Image classification data set "AppleBalanced" (Kuroi042/Leaffliction on GitHub). Class labels (3): apple black rot, apple rust, apple scab.

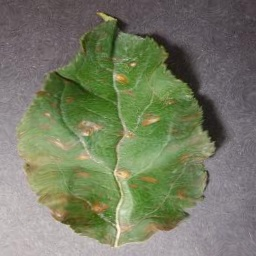
Label: apple rust

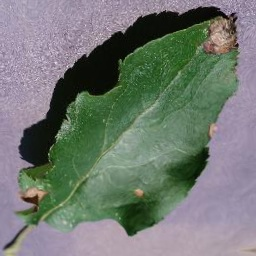
Label: apple black rot

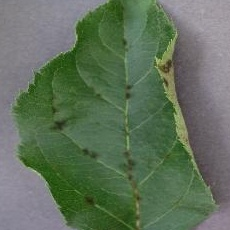
Label: apple scab

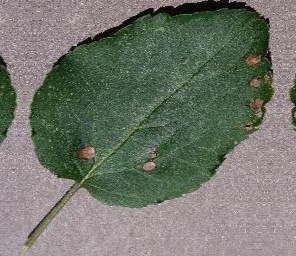
Label: apple black rot

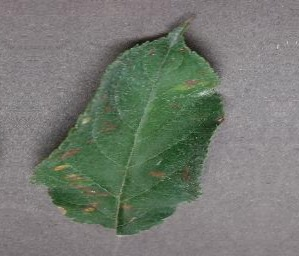
Label: apple rust

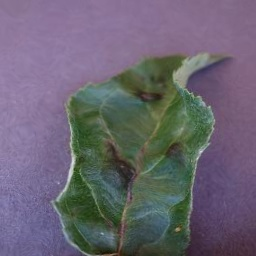
Label: apple scab
